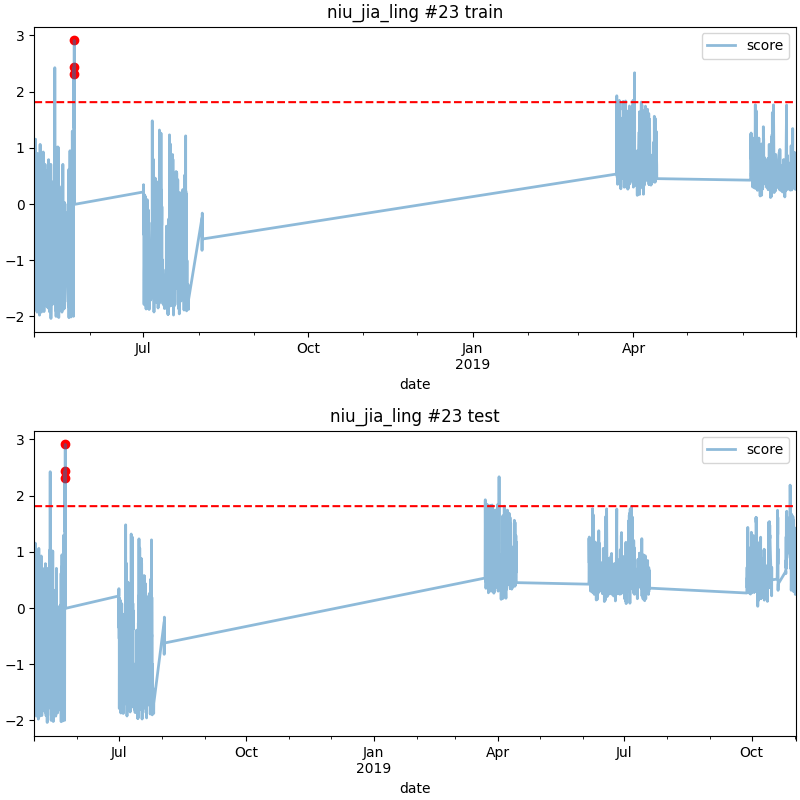

Data behind this chart, as committed beside it:
date, score
2018-05-23 03:00, 2.434
2018-05-23 07:00, 2.91
2018-05-23 08:00, 2.309
